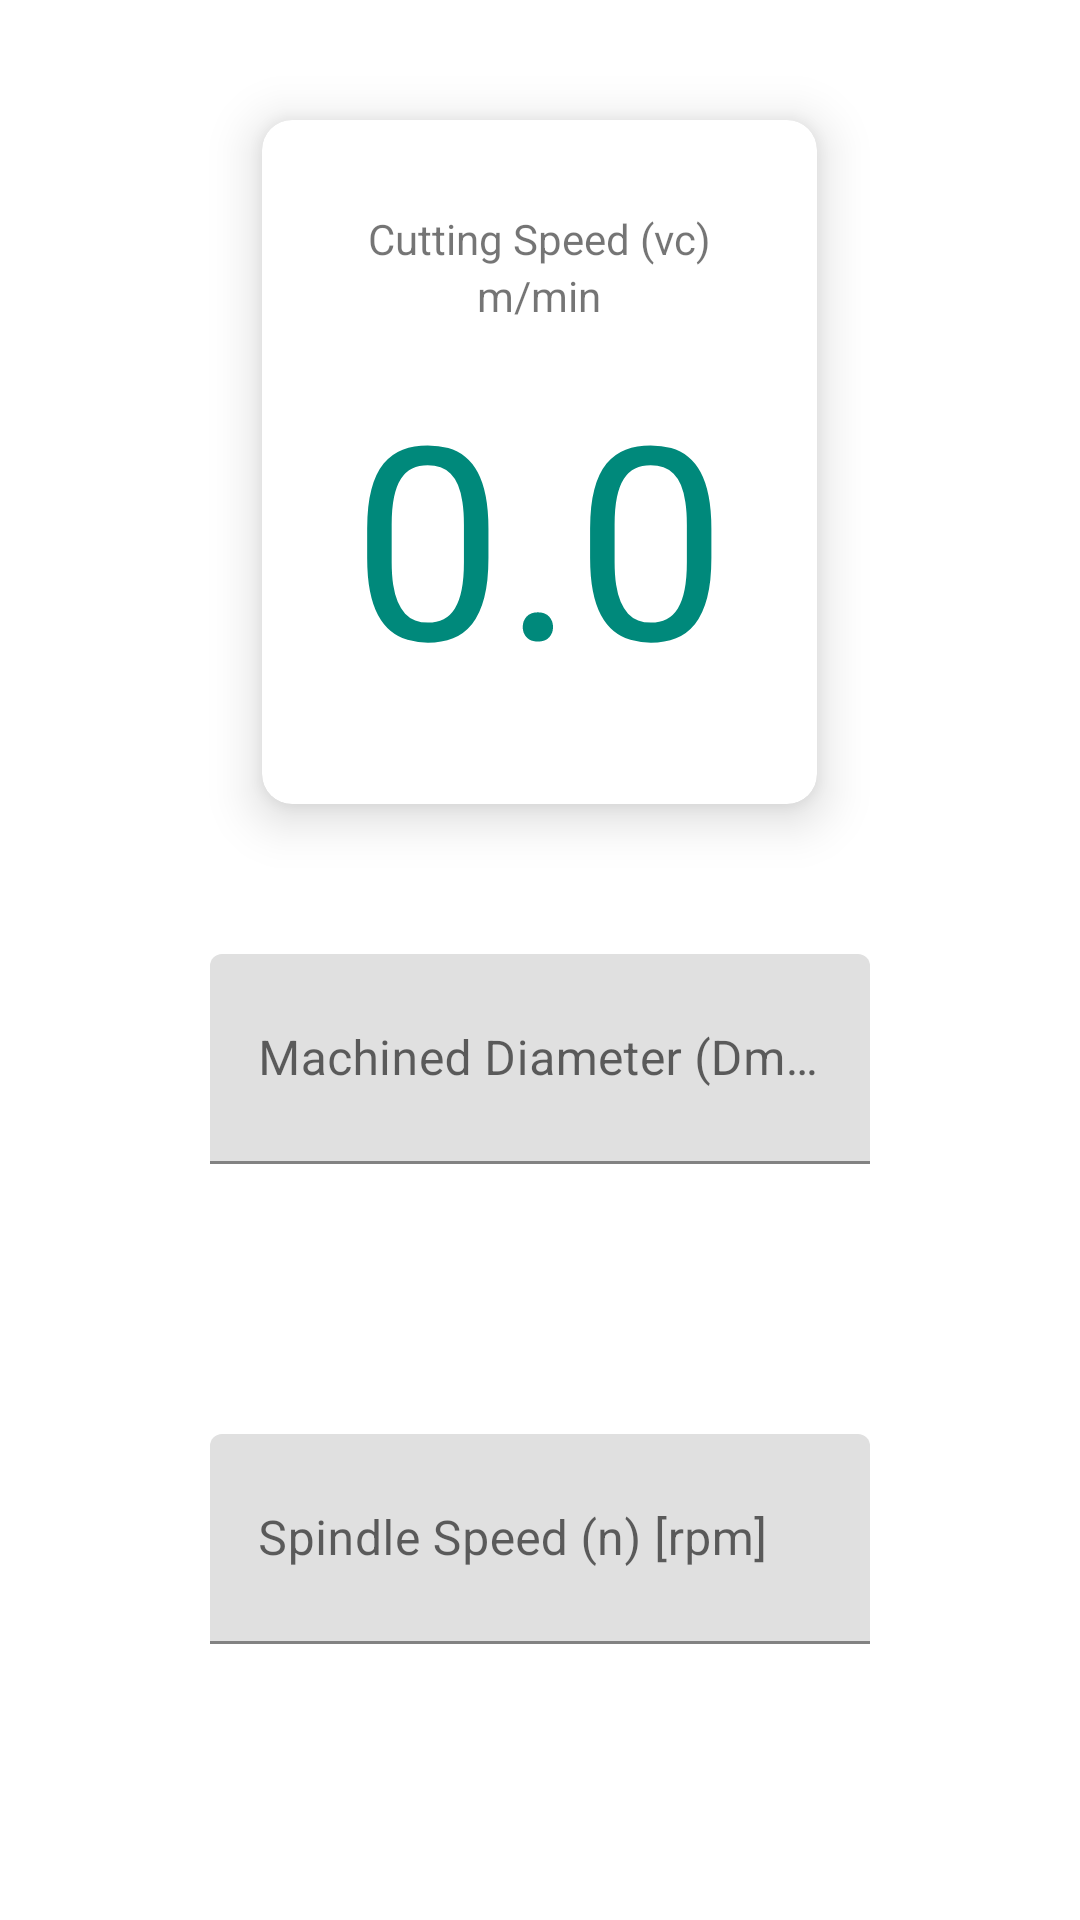

Android layout source for this screen:
<!-- AndroidManifest.xml: application theme Theme.MachiningCalculator -->
<!-- res/layout/cuttingspeed_fragment.xml -->
<?xml version="1.0" encoding="utf-8"?>
<ScrollView android:layout_height="match_parent"
    android:layout_width="match_parent"
    xmlns:android="http://schemas.android.com/apk/res/android" >
<RelativeLayout android:layout_height="match_parent"
    android:layout_width="match_parent"
    xmlns:android="http://schemas.android.com/apk/res/android"
    xmlns:app="http://schemas.android.com/apk/res-auto">
    <androidx.cardview.widget.CardView
        android:layout_width="wrap_content"
        android:layout_marginTop="40dp"
        android:elevation="10dp"
        app:cardElevation="10dp"
        android:foreground="?android:attr/selectableItemBackground"
        android:clickable="true"
        android:focusable="true"
        app:cardCornerRadius="10dp"
        android:layout_centerHorizontal="true"
        android:layout_height="wrap_content"
        android:id="@+id/valueIndicator">
        <LinearLayout
            android:layout_width="wrap_content"
            android:layout_margin="30dp"
            android:layout_gravity="center"

            android:layout_height="wrap_content"
            android:orientation="vertical">
        <TextView
            android:layout_width="wrap_content"
            android:layout_gravity="center"
            android:layout_height="wrap_content"
            android:text="Cutting Speed (vc)"/>
        <TextView
            android:layout_width="wrap_content"
            android:layout_height="wrap_content"
            android:layout_gravity="center"
            android:id="@+id/unitsTextView"
            android:text="m/min"/>
        <TextView
            android:layout_width="wrap_content"
            android:layout_height="wrap_content"
            android:text="0.0"
            android:textColor="#00897B"
            android:id="@+id/finalValue"
            android:layout_marginTop="10dp"
            android:layout_gravity="center"
            android:textSize="90sp"/>
        </LinearLayout>

    </androidx.cardview.widget.CardView>
    <com.google.android.gms.ads.AdView
        xmlns:ads="http://schemas.android.com/apk/res-auto"
        android:id="@+id/adView"
        android:layout_marginTop="5dp"
        android:visibility="gone"
        android:layout_below="@+id/valueIndicator"
        android:layout_width="wrap_content"
        android:layout_height="wrap_content"
        android:layout_centerHorizontal="true"
        android:layout_alignParentBottom="false"
        ads:adSize="BANNER"
        ads:adUnitId="ca-app-pub-3940256099942544/6300978111">
    </com.google.android.gms.ads.AdView>

    <com.google.android.material.textfield.TextInputLayout
        android:id="@+id/text_input_layout"
        android:layout_width="match_parent"
        android:layout_height="70dp"
        android:hint="Machined Diameter (Dm) [mm]"
        android:layout_below="@+id/adView"
        android:layout_marginTop="50dp"
        android:layout_marginRight="70dp"
        android:layout_marginLeft="70dp">

        <EditText
            android:layout_width="match_parent"
            android:id="@+id/diameter"
            android:inputType="numberDecimal"
            android:layout_height="70dp"
            />
    </com.google.android.material.textfield.TextInputLayout>

    <com.google.android.material.textfield.TextInputLayout
        android:id="@+id/text_input_layout2"
        android:layout_width="match_parent"
        android:layout_height="70dp"
        android:hint="Spindle Speed (n) [rpm]"
        android:layout_below="@+id/text_input_layout"
        android:layout_marginTop="90dp"
        android:layout_marginRight="70dp"
        android:layout_marginLeft="70dp">

        <EditText
            android:layout_width="match_parent"
            android:id="@+id/spindleSpeed"
            android:inputType="numberDecimal"
            android:layout_height="70dp"
            />
    </com.google.android.material.textfield.TextInputLayout>
</RelativeLayout>
</ScrollView>
<!-- resources referenced by this layout -->
<resources>
  <style name="Theme.MachiningCalculator" parent="Theme.MaterialComponents.DayNight.DarkActionBar">
          
          <item name="colorPrimary">#009688</item>
          <item name="colorPrimaryVariant">#00897B</item>
          <item name="colorOnPrimary">#4DB6AC</item>
          
          <item name="colorSecondary">@color/teal_200</item>
          <item name="colorSecondaryVariant">@color/teal_700</item>
          <item name="colorOnSecondary">@color/black</item>
          
          <item name="android:statusBarColor" tools:targetApi="l">?attr/colorPrimaryVariant</item>
          
      </style>
  <!-- not gathered from this repository: default colours our renderer supplied (Android Studio template values) -->
  <color name="teal_200">#FF03DAC5</color>
  <color name="teal_700">#FF018786</color>
  <color name="black">#FF000000</color>
</resources>
